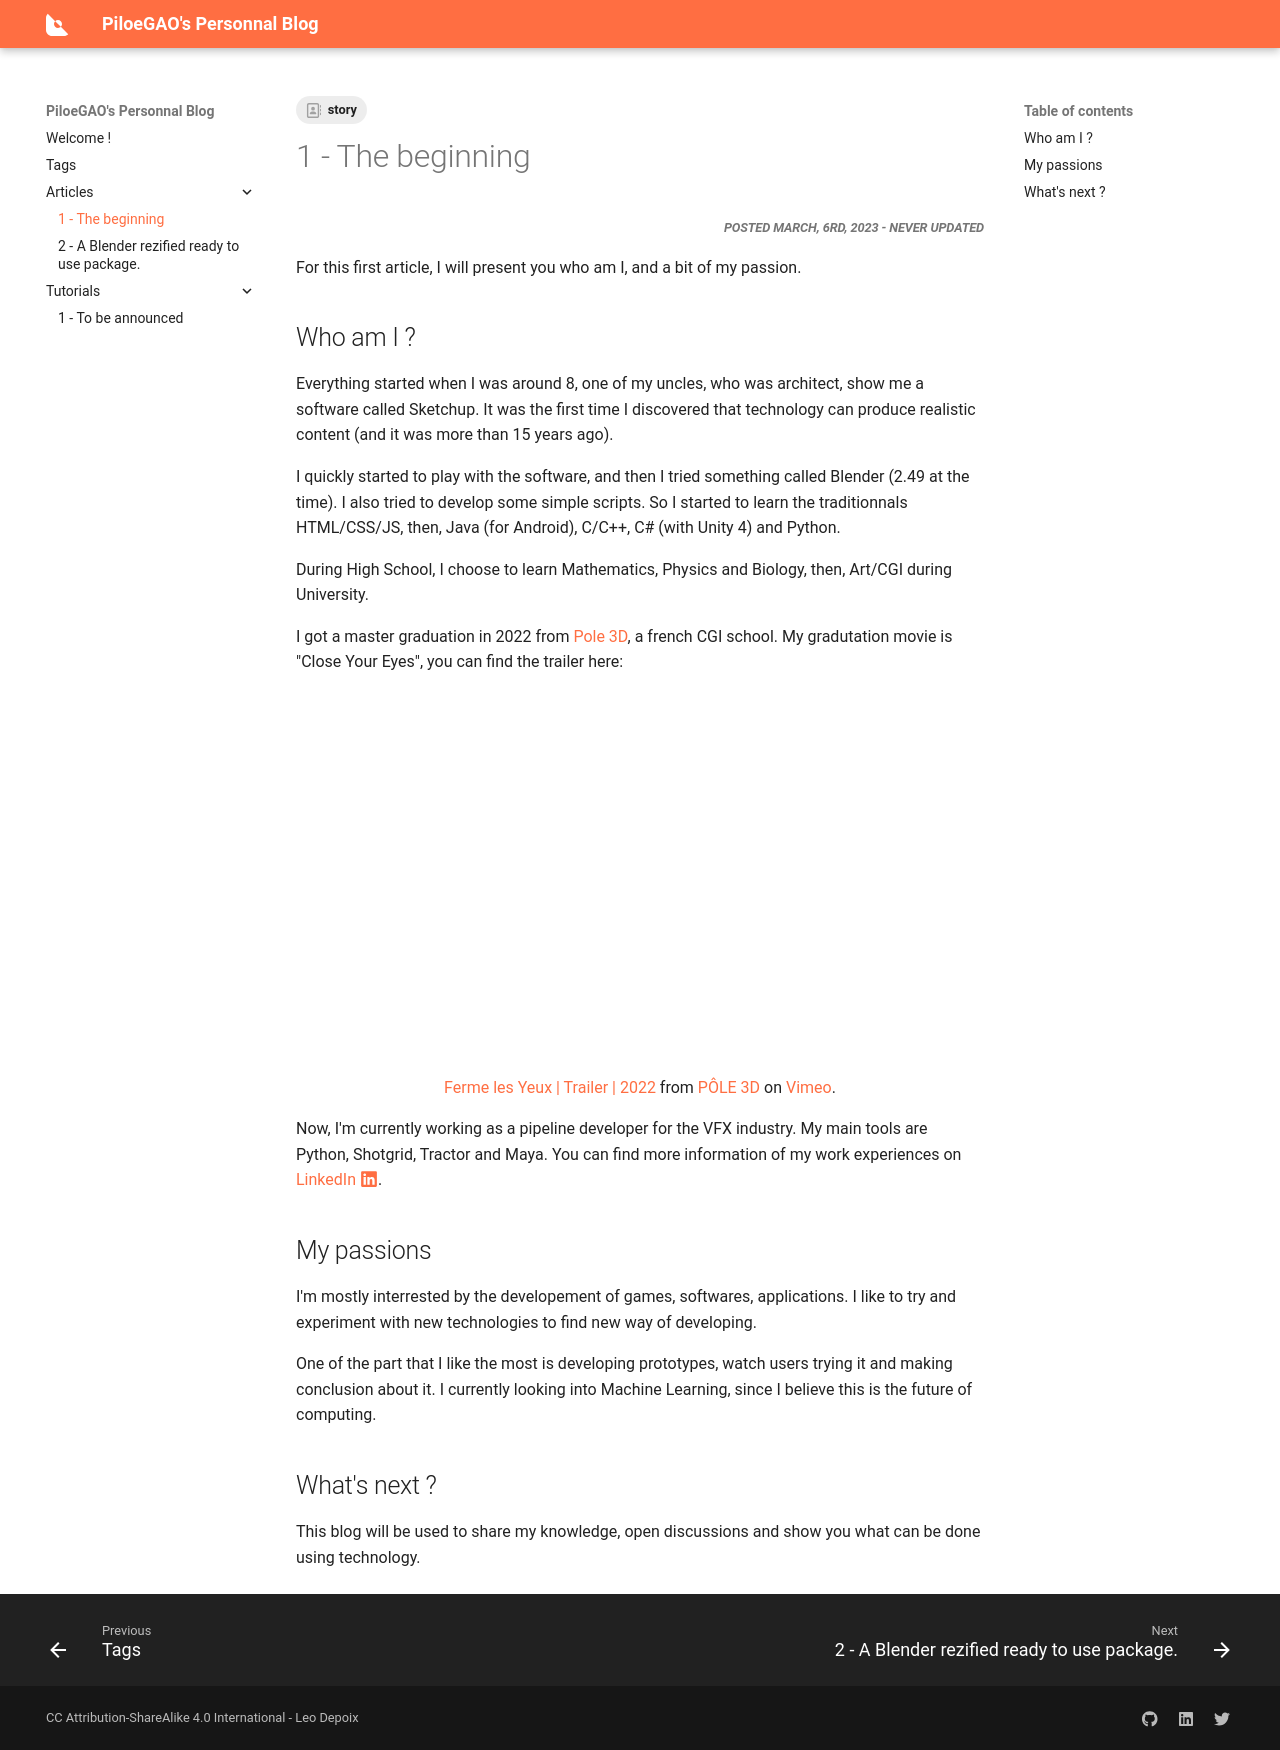

repository: PiloeGAO/blog · page: articles/001_beginning/index.html · generator: mkdocs

---
tags:
  - story
---
# 1 - The beginning
<h5 align="right"><i>Posted March, 6rd, 2023 - Never updated</i></h5>

For this first article, I will present you who am I, and a bit of my passion.

## Who am I ?

Everything started when I was around 8, one of my uncles, who was architect, show me a software called Sketchup.
It was the first time I discovered that technology can produce realistic content (and it was more than 15 years ago).

I quickly started to play with the software, and then I tried something called Blender (2.49 at the time). I also tried to develop some simple scripts.
So I started to learn the traditionnals HTML/CSS/JS, then, Java (for Android), C/C++, C# (with Unity 4) and Python.

During High School, I choose to learn Mathematics, Physics and Biology, then, Art/CGI during University.

I got a master graduation in 2022 from [Pole 3D](https://pole3d.com/en/homepage/), a french CGI school.
My gradutation movie is "Close Your Eyes", you can find the trailer here:

<p align="center">
<iframe src="https://player.vimeo.com/video/730542293?h=45458d13de" width="640" height="360" frameborder="0" allow="autoplay; fullscreen; picture-in-picture" allowfullscreen></iframe>
<p align="center"><a href="https://vimeo.com/730542293">Ferme les Yeux | Trailer | 2022</a> from <a href="https://vimeo.com/pole3d">P&Ocirc;LE 3D</a> on <a href="https://vimeo.com">Vimeo</a>.</p>
</p>

Now, I'm currently working as a pipeline developer for the VFX industry. My main tools are Python, Shotgrid, Tractor and Maya. You can find more information of my work experiences on [LinkedIn :fontawesome-brands-linkedin:](https://www.linkedin.com/in/piloegao/).

## My passions

I'm mostly interrested by the developement of games, softwares, applications.
I like to try and experiment with new technologies to find new way of developing.

One of the part that I like the most is developing prototypes, watch users trying it and making conclusion about it.
I currently looking into Machine Learning, since I believe this is the future of computing.

## What's next ?

This blog will be used to share my knowledge, open discussions and show you what can be done using technology.
